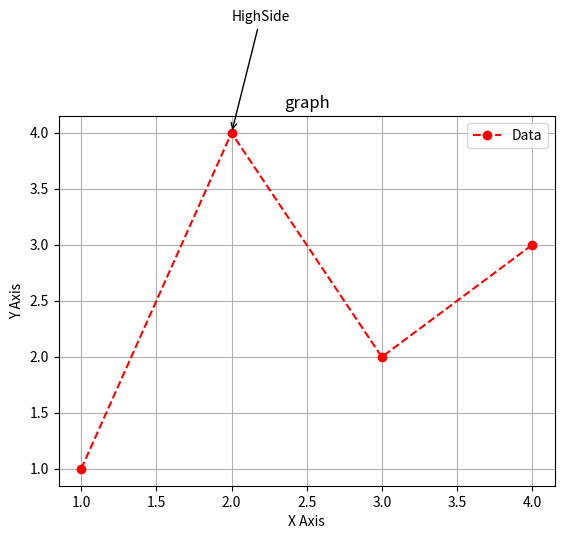

Write Python code to recreate this figure.

import matplotlib.pyplot as plt
import numpy as np
plt.plot([1,2,3,4],[1,4,2,3],color='red',linestyle='--',marker='o',label='Data')
plt.annotate('HighSide',xy=(2,4),xytext=(2,5),arrowprops=dict(facecolor='black',arrowstyle='->'))
plt.title("graph")
plt.xlabel("X Axis")
plt.ylabel("Y Axis")
plt.legend()
plt.grid(True)
plt.show()
